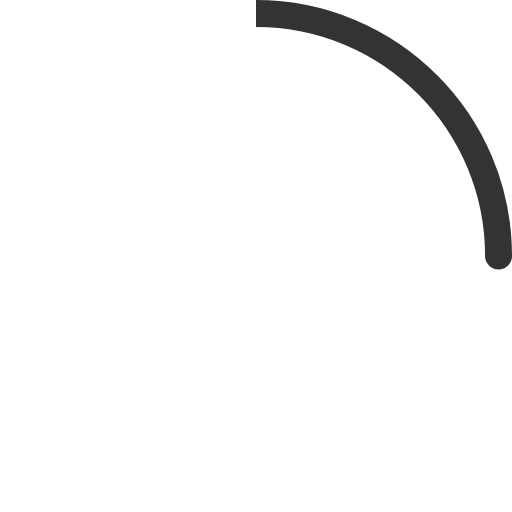
t = 0.00 s
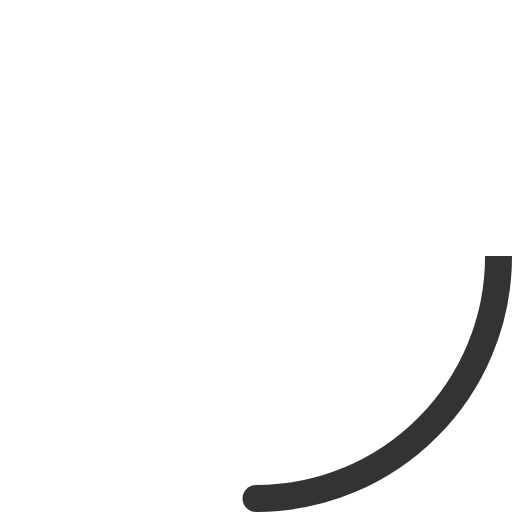
t = 0.23 s
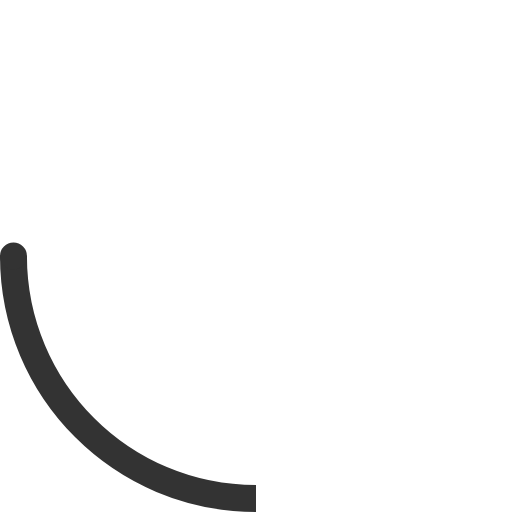
t = 0.45 s
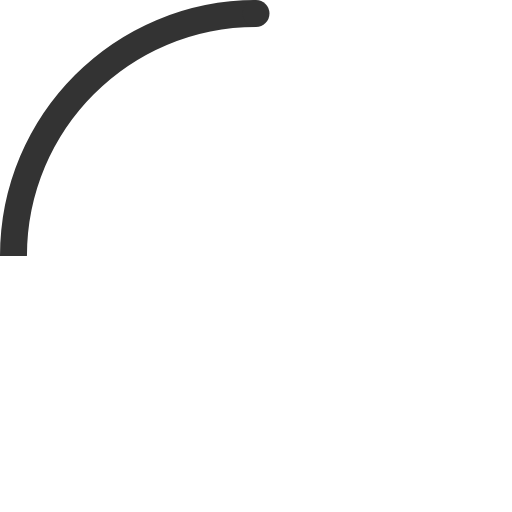
t = 0.68 s

The animated SVG that drew these frames (rendered in a browser with its animation timeline set to each time). Animation: 2 SMIL elements (animateTransform=2); one cycle of 0.90 s, repeats indefinitely.

<!-- By Sam Herbert (@sherb), for everyone. More @ http://goo.gl/7AJzbL -->
<svg width="38" height="38" viewBox="0 0 38 38" xmlns="http://www.w3.org/2000/svg">
    <defs>
        <linearGradient x1="8.042%" y1="0%" x2="65.682%" y2="23.865%" id="a">
            <stop stop-color="#fff" stop-opacity="0" offset="0%"/>
            <stop stop-color="#fff" stop-opacity=".631" offset="63.146%"/>
            <stop stop-color="#fff" offset="100%"/>
        </linearGradient>
    </defs>
    <g fill="none" fill-rule="evenodd">
        <g transform="translate(1 1)">
            <path d="M36 18c0-9.94-8.06-18-18-18" id="Oval-2" stroke="#333333" stroke-width="2">
                <animateTransform
                    attributeName="transform"
                    type="rotate"
                    from="0 18 18"
                    to="360 18 18"
                    dur="0.9s"
                    repeatCount="indefinite" />
            </path>
            <circle fill="#333333" cx="36" cy="18" r="1">
                <animateTransform
                    attributeName="transform"
                    type="rotate"
                    from="0 18 18"
                    to="360 18 18"
                    dur="0.9s"
                    repeatCount="indefinite" />
            </circle>
        </g>
    </g>
</svg>
